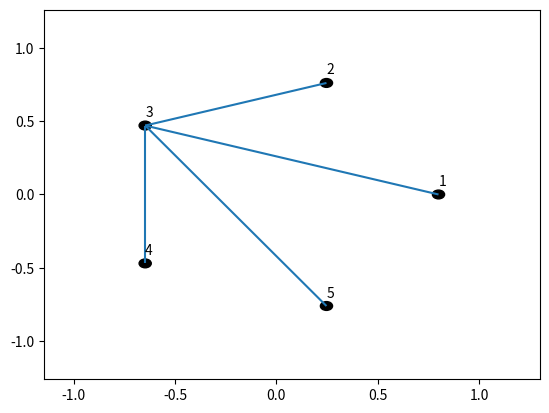

The script that saved this image:
import math, random, copy
import matplotlib.pyplot as plt
from matplotlib.patches import Circle
from matplotlib.collections import LineCollection
import numpy as np

class Node:
    def __init__(self, name="node"):
        self.id = name
        self.x = self.y = None # Pointer and mutability won't matter because they need to be redefined, not modified
        self.edges = []
    
    def __str__(self):
        return str(self.id)

class Edge:
    def __init__(self, *vs, strength=None):
        assert len(vs) != 0, "Empty edge"
        assert all([isinstance(v, Node) for v in vs]), "Edge given a non node_type (given {})".format(vs)
        self.vs = list(vs)
        self.init_strength(strength)

    def init_strength(self, strength=None):
        if strength != None:
            self.capacitated = True
            self.strength = strength
        else:
            self.capacitated = False

    def __str__(self):
        string = "("
        for v in self.vs:
            string += str(v) + ", "
        return string[:-2] + ")"

class DirectedEdge(Edge):
    def __init__(self,  v1, v2, strength=None):
        self.v1 = v1
        self.v2 = v2
        super(DirectedEdge, self).init_strength(strength)

class Graph:
    def __init__(self, edges, vs=None):
        self.edges = edges
        self.vs = vs
        self.n = len(vs)
        self.connect_pointers()
    
    def edges_to_str(self, es):
        edge_str = ""
        for e in self.edges:
            edge_str += str(e) + ", "
        return edge_str[:-2]

    def connect_pointers(self):
        # reset pointers
        for v in self.vs:
            v.edges = []
        # set pointers
        for e in self.edges:
            has_vs = False
            for v in e.vs:
                if v in self.vs:
                    v.edges.append(e)
                    has_vs = True
                else:
                    self.vs.remove(v)
                    e.vs.remove(v)
            if not has_vs:
                self.edges.remove(e)

    def generate_adjacency(self):
        self.n = len(self.vs)
        self.A = np.zeros((self.n, self.n))
        indices = {v: i for i,v in enumerate(self.vs)}
        for e in self.edges:
            assert len(e.vs) == 2
            i, j = indices[e.vs[0]], indices[e.vs[1]]
            if e.capacitated:
                s = e.strength
            else:
                s = 1
            self.A[i, j] = s
            if not isinstance(e, DirectedEdge):
                self.A[j,i] = s
        return self.A

    def get_A(self):
        self.A = self.generate_adjacency()
        return self.A
    
    def generate_degrees(self):
        self.degrees = [len(v.edges) for v in self.vs]
        self.D = np.diag(self.degrees)
        return self.degrees

    def generate_laplacian(self):
        self.generate_adjacency()
        self.generate_degrees()
        self.L = self.D - self.A
        return self.L

    def remove_vertex(self, v): # do we want to mutate the vertices? thinking about subset graphs. I think we'll clone, so it's okay to mutate
        assert isinstance(v, Node), "{} is not a node".format(v)
        assert v in self.vs, "cannot remove vertex because {} not in graph".format(v)
        self.vs.remove(v) # remove vertex
        for e in v.edges: # loop over adjacent edges
            # remove edge from adjacent vertices
            for adjacent_v in e.vs: # going to include v but that's filtered out
                if adjacent_v in self.vs:
                    if e in adjacent_v.edges:
                        adjacent_v.edges.remove(e)
            # remove edge, even if hypergraph
            if e in self.edges: # if there's an edge that wasn't there already, that's fine
                self.edges.remove(e)
            del e
        del v

    def remove_edge(self, e):
        assert isinstance(e, Edge), "{} is not an edge".format(e)
        assert e in self.edges, "cannot remove edge because {} not in graph".format(v)
        for v in e.vs: # remove edge from adjacent vertices
            v.edges.remove(e)
        self.edges.remove(e)
        del e

    def is_connected(self):
        queue = [self.vs[0]]
        reachable_vs = [self.vs[0]]
        unreachable_vs = self.vs[1:]
        while len(queue) > 0: #subset? len(reachable_vs)?
            v = queue.pop(0)
            # print("UNREACHABLE: ", [str(v) for v in unreachable_vs])
            # print("REACHABLE: ", [str(v) for v in reachable_vs])
            # print("ALL: ", [str(v) for v in self.vs])
            # print([str(e) for e in v.edges])
            for edge in v.edges:
                for adj_v in edge.vs:
                    assert adj_v in self.vs
                    # print(adj_v, ", unreachable: ", [str(v) for v in unreachable_vs])
                    if adj_v in unreachable_vs:
                        # print("edge: ", edge, v, adj_v)
                        reachable_vs.append(adj_v)
                        queue.append(adj_v)
                        unreachable_vs.remove(adj_v)
                        # print(adj_v, unreachable_vs, reachable_vs, self.vs)
            if len(unreachable_vs) == 0:
                return True
        return False

    def display(self, radius=0.03):
        fig, ax = plt.subplots()

        edges = LineCollection([[(v.x, v.y) for v in e.vs] for e in self.edges]) # bad for hypergraphs
        ax.add_collection(edges)

        for v in self.vs:
            ax.add_artist(Circle((v.x, v.y), radius, color="black"))
            plt.text(v.x, v.y + radius*2, str(v))

        ax.set_xlim(min([v.x for v in self.vs]) - 0.5, max([v.x for v in self.vs]) + 0.5)
        ax.set_ylim(min([v.y for v in self.vs]) - 0.5, max([v.y for v in self.vs]) + 0.5)
        plt.show()

    def display_frucht(self, radius=0.8):
        for i, v in enumerate(self.vs):
            v.x = radius*math.cos(i/self.n * math.tau)
            v.y = radius*math.sin(i/self.n * math.tau)
        self.display()
    
    def display_random(self, width=3):
        for v in self.vs:
            v.x = width*random.random()
            v.y = width*random.random()
        self.display()

    def __str__(self):
        node_str = "NODES:  "
        for v in self.vs: # ugh why does sum not work for lists of strs
            node_str += str(v) + ", "
        edge_str = "EDGES:  "
        for e in self.edges:
            edge_str += str(e) + ", "
        return node_str[:-2] + "\n" + edge_str[:-2]

def generate_graph(edges):
    nodes, es = {}, []
    for edge in edges:
        for node in edge[:2]:
            if node not in nodes:
                nodes[node] = Node(node)
        v1, v2 = nodes[edge[0]], nodes[edge[1]]
        e = Edge(v1, v2)#, *edge[2:])
        for edge_list in [v1.edges, v2.edges, es]:
            edge_list.append(e)
    return Graph(es, list(nodes.values()))

def generate_random_graph(n, k): # n = # vs, k = # edges
    vs = [Node(i+1) for i in range(n)]
    es = []
    possible_edges = []
    for i in range(n):
        possible_edges += [(i, j) for j in range(i+1, n)]
    for _ in range(k):
        i, j = random.choice(possible_edges)
        es.append(Edge(vs[i], vs[j]))
        possible_edges.remove((i,j))
    del possible_edges
    return Graph(es, vs)

if __name__ == "__main__":
    edge_list = [(1,3), (2,3), (3,4), (4,6), (5,2), (6,1), (5,4)]
    # graph = generate_graph(edge_list)
    
    # graph.remove_vertex(graph.vs[1])
    # print(graph)
    # graph.remove_edge(graph.edges[1])
    
    graph = generate_random_graph(5, 4)
    print(graph)
    print(graph.is_connected())
    print(graph.generate_adjacency())
    print(graph.generate_laplacian())
    graph.display_frucht()

    # graph2 = generate_random_graph(6, 4)
    # print(graph2)